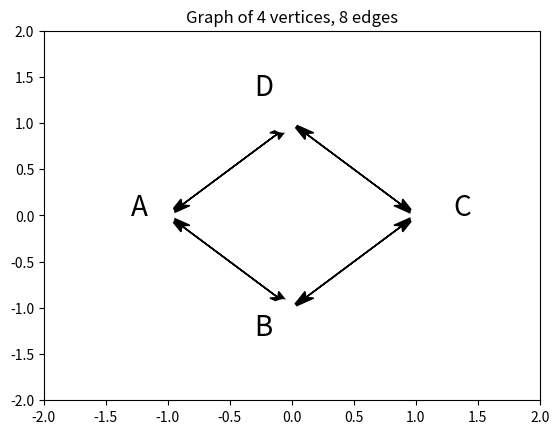

Write the Python code that produced this figure.
import math
import string
import numpy as np
from matplotlib import pyplot as plt
class PlotGraph:
    def __init__(self, graphMat):
        self.graphMat = graphMat
        if self.graphMat.shape[0] != self.graphMat.shape[1]:
            raise ValueError("Please enter a valid square adjacency matrix!")
        self.numVertices = self.graphMat.shape[0]
        self.r = 1
    def get_vertex_coordinates(self):
        pi = math.pi
        theta = pi
        interval = 2 * pi / self.numVertices
        vertex_coords = []
        for _ in range(self.numVertices):
            x = round(self.r * math.cos(theta), 2)
            y = round(self.r * math.sin(theta), 2)
            vertex_coords.append((x, y))
            theta += interval
        return vertex_coords
    def get_edges(self):
        edge_list = []
        for i in range(self.numVertices):
            for j in range(self.numVertices):
                if self.graphMat[i, j]:
                    edge_list.append((i, j))
        return edge_list
    def get_offsetted_values(self, x, y, offset):
        if y > 0:
            y += offset
            x += offset if x > 0 else -offset
        elif y < 0:
            y -= offset
            x += offset if x > 0 else -offset
        elif y == 0:
            x += offset if x > 0 else -offset
        elif x == 0:
            y += offset if y > 0 else -offset
        return x, y
    def plot(self):
        vertex_coords = self.get_vertex_coordinates()
        edge_list = self.get_edges()
        print(vertex_coords)
        print(f"Found {len(edge_list)} edges in the graph")
        for edge in edge_list:
            print(edge)
            start = vertex_coords[edge[0]]
            end = vertex_coords[edge[1]]
            plt.arrow(start[0], start[1], end[0] - start[0], end[1] - start[1],
                      head_length=0.2, head_width=0.1, fc='k', ec='k',
                      length_includes_head=True, overhang=0.2)
        for i in range(self.numVertices):
            x, y = vertex_coords[i]
            label_x, label_y = self.get_offsetted_values(x, y, 0.3)
            plt.text(label_x, label_y, string.ascii_uppercase[i], fontsize=20)
            vertex_x, vertex_y = self.get_offsetted_values(x, y, 0.07)
            plt.plot(vertex_x, vertex_y, 'wo', mew=2, ms=20)
        plt.axis([-2 * self.r, 2 * self.r, -2 * self.r, 2 * self.r])
        plt.title(f"Graph of {self.numVertices} vertices, {len(edge_list)} edges", loc='center')
        plt.show()
if __name__ == "__main__":
    graphMat = np.matrix([[0, 1, 0, 1],
                          [1, 0, 1, 0],
                          [0, 1, 0, 1],
                          [1, 0, 1, 0]])
    plotGraph = PlotGraph(graphMat)
    plotGraph.plot()
